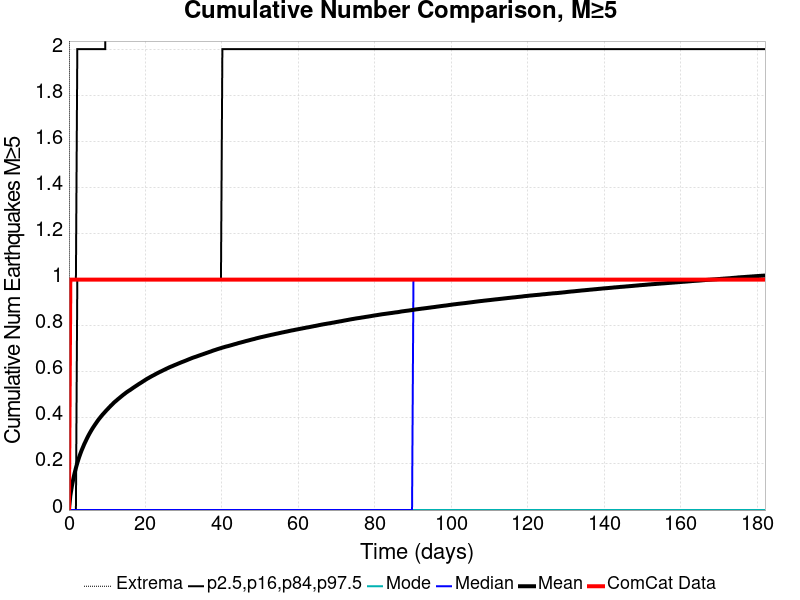

The file beside this chart, header and first rows:
Time (days), ComCat Data, Simulation Mean, Simulation Median, Simulation Mode, Simulation Minimum, Simulation Maximum, 2.5 %-ile, 16 %-ile, 84 %-ile, 97.5 %-ile
0.0, 0.0, 0.0, 0.0, 0.0, 0.0, 0.0, 0.0, 0.0, 0.0, 0.0
0.3647, 1.0, 0.06202, 0.0, 0.0, 0.0, 7.0, 0.0, 0.0, 0.0, 1.0
0.7293, 1.0, 0.09978, 0.0, 0.0, 0.0, 9.0, 0.0, 0.0, 0.0, 1.0
1.094, 1.0, 0.1315, 0.0, 0.0, 0.0, 10.0, 0.0, 0.0, 0.0, 1.0
1.459, 1.0, 0.1587, 0.0, 0.0, 0.0, 10.0, 0.0, 0.0, 0.0, 1.0
1.823, 1.0, 0.1828, 0.0, 0.0, 0.0, 10.0, 0.0, 0.0, 0.0, 1.0
2.188, 1.0, 0.2043, 0.0, 0.0, 0.0, 10.0, 0.0, 0.0, 1.0, 2.0
2.553, 1.0, 0.2239, 0.0, 0.0, 0.0, 11.0, 0.0, 0.0, 1.0, 2.0
2.917, 1.0, 0.2413, 0.0, 0.0, 0.0, 11.0, 0.0, 0.0, 1.0, 2.0
3.282, 1.0, 0.2575, 0.0, 0.0, 0.0, 11.0, 0.0, 0.0, 1.0, 2.0
3.647, 1.0, 0.2718, 0.0, 0.0, 0.0, 11.0, 0.0, 0.0, 1.0, 2.0
4.011, 1.0, 0.2863, 0.0, 0.0, 0.0, 11.0, 0.0, 0.0, 1.0, 2.0
4.376, 1.0, 0.2989, 0.0, 0.0, 0.0, 11.0, 0.0, 0.0, 1.0, 2.0
4.741, 1.0, 0.3117, 0.0, 0.0, 0.0, 12.0, 0.0, 0.0, 1.0, 2.0
5.105, 1.0, 0.3236, 0.0, 0.0, 0.0, 12.0, 0.0, 0.0, 1.0, 2.0
5.47, 1.0, 0.3347, 0.0, 0.0, 0.0, 12.0, 0.0, 0.0, 1.0, 2.0
5.835, 1.0, 0.3451, 0.0, 0.0, 0.0, 12.0, 0.0, 0.0, 1.0, 2.0
6.199, 1.0, 0.3551, 0.0, 0.0, 0.0, 12.0, 0.0, 0.0, 1.0, 2.0
6.564, 1.0, 0.3644, 0.0, 0.0, 0.0, 12.0, 0.0, 0.0, 1.0, 2.0
6.929, 1.0, 0.3733, 0.0, 0.0, 0.0, 12.0, 0.0, 0.0, 1.0, 2.0
7.293, 1.0, 0.3821, 0.0, 0.0, 0.0, 12.0, 0.0, 0.0, 1.0, 2.0
7.658, 1.0, 0.3907, 0.0, 0.0, 0.0, 12.0, 0.0, 0.0, 1.0, 2.0
8.023, 1.0, 0.3983, 0.0, 0.0, 0.0, 12.0, 0.0, 0.0, 1.0, 2.0
8.387, 1.0, 0.406, 0.0, 0.0, 0.0, 12.0, 0.0, 0.0, 1.0, 2.0
8.752, 1.0, 0.4133, 0.0, 0.0, 0.0, 12.0, 0.0, 0.0, 1.0, 2.0
9.117, 1.0, 0.4199, 0.0, 0.0, 0.0, 12.0, 0.0, 0.0, 1.0, 2.0
9.481, 1.0, 0.4268, 0.0, 0.0, 0.0, 12.0, 0.0, 0.0, 1.0, 2.0
9.846, 1.0, 0.4334, 0.0, 0.0, 0.0, 14.0, 0.0, 0.0, 1.0, 3.0
10.21, 1.0, 0.4397, 0.0, 0.0, 0.0, 17.0, 0.0, 0.0, 1.0, 3.0
10.58, 1.0, 0.446, 0.0, 0.0, 0.0, 18.0, 0.0, 0.0, 1.0, 3.0
10.94, 1.0, 0.4525, 0.0, 0.0, 0.0, 19.0, 0.0, 0.0, 1.0, 3.0
11.3, 1.0, 0.4582, 0.0, 0.0, 0.0, 19.0, 0.0, 0.0, 1.0, 3.0
11.67, 1.0, 0.4645, 0.0, 0.0, 0.0, 19.0, 0.0, 0.0, 1.0, 3.0
12.03, 1.0, 0.47, 0.0, 0.0, 0.0, 19.0, 0.0, 0.0, 1.0, 3.0
12.4, 1.0, 0.4749, 0.0, 0.0, 0.0, 19.0, 0.0, 0.0, 1.0, 3.0
12.76, 1.0, 0.4803, 0.0, 0.0, 0.0, 19.0, 0.0, 0.0, 1.0, 3.0
13.13, 1.0, 0.4852, 0.0, 0.0, 0.0, 19.0, 0.0, 0.0, 1.0, 3.0
13.49, 1.0, 0.4903, 0.0, 0.0, 0.0, 19.0, 0.0, 0.0, 1.0, 3.0
13.86, 1.0, 0.4953, 0.0, 0.0, 0.0, 19.0, 0.0, 0.0, 1.0, 3.0
14.22, 1.0, 0.5002, 0.0, 0.0, 0.0, 19.0, 0.0, 0.0, 1.0, 3.0
14.59, 1.0, 0.5047, 0.0, 0.0, 0.0, 19.0, 0.0, 0.0, 1.0, 3.0
14.95, 1.0, 0.5095, 0.0, 0.0, 0.0, 19.0, 0.0, 0.0, 1.0, 3.0
15.32, 1.0, 0.5138, 0.0, 0.0, 0.0, 19.0, 0.0, 0.0, 1.0, 3.0
15.68, 1.0, 0.5179, 0.0, 0.0, 0.0, 19.0, 0.0, 0.0, 1.0, 3.0
16.05, 1.0, 0.5215, 0.0, 0.0, 0.0, 19.0, 0.0, 0.0, 1.0, 3.0
16.41, 1.0, 0.5259, 0.0, 0.0, 0.0, 19.0, 0.0, 0.0, 1.0, 3.0
16.77, 1.0, 0.5301, 0.0, 0.0, 0.0, 19.0, 0.0, 0.0, 1.0, 3.0
17.14, 1.0, 0.5341, 0.0, 0.0, 0.0, 19.0, 0.0, 0.0, 1.0, 3.0
17.5, 1.0, 0.5382, 0.0, 0.0, 0.0, 19.0, 0.0, 0.0, 1.0, 3.0
17.87, 1.0, 0.5421, 0.0, 0.0, 0.0, 19.0, 0.0, 0.0, 1.0, 3.0
18.23, 1.0, 0.5462, 0.0, 0.0, 0.0, 19.0, 0.0, 0.0, 1.0, 3.0
18.6, 1.0, 0.55, 0.0, 0.0, 0.0, 19.0, 0.0, 0.0, 1.0, 3.0
18.96, 1.0, 0.5537, 0.0, 0.0, 0.0, 19.0, 0.0, 0.0, 1.0, 3.0
19.33, 1.0, 0.5577, 0.0, 0.0, 0.0, 19.0, 0.0, 0.0, 1.0, 3.0
19.69, 1.0, 0.5616, 0.0, 0.0, 0.0, 19.0, 0.0, 0.0, 1.0, 3.0
20.06, 1.0, 0.5654, 0.0, 0.0, 0.0, 19.0, 0.0, 0.0, 1.0, 3.0
20.42, 1.0, 0.5694, 0.0, 0.0, 0.0, 19.0, 0.0, 0.0, 1.0, 3.0
20.79, 1.0, 0.5726, 0.0, 0.0, 0.0, 19.0, 0.0, 0.0, 1.0, 3.0
21.15, 1.0, 0.5762, 0.0, 0.0, 0.0, 19.0, 0.0, 0.0, 1.0, 3.0
21.52, 1.0, 0.5795, 0.0, 0.0, 0.0, 19.0, 0.0, 0.0, 1.0, 3.0
... 440 more rows
